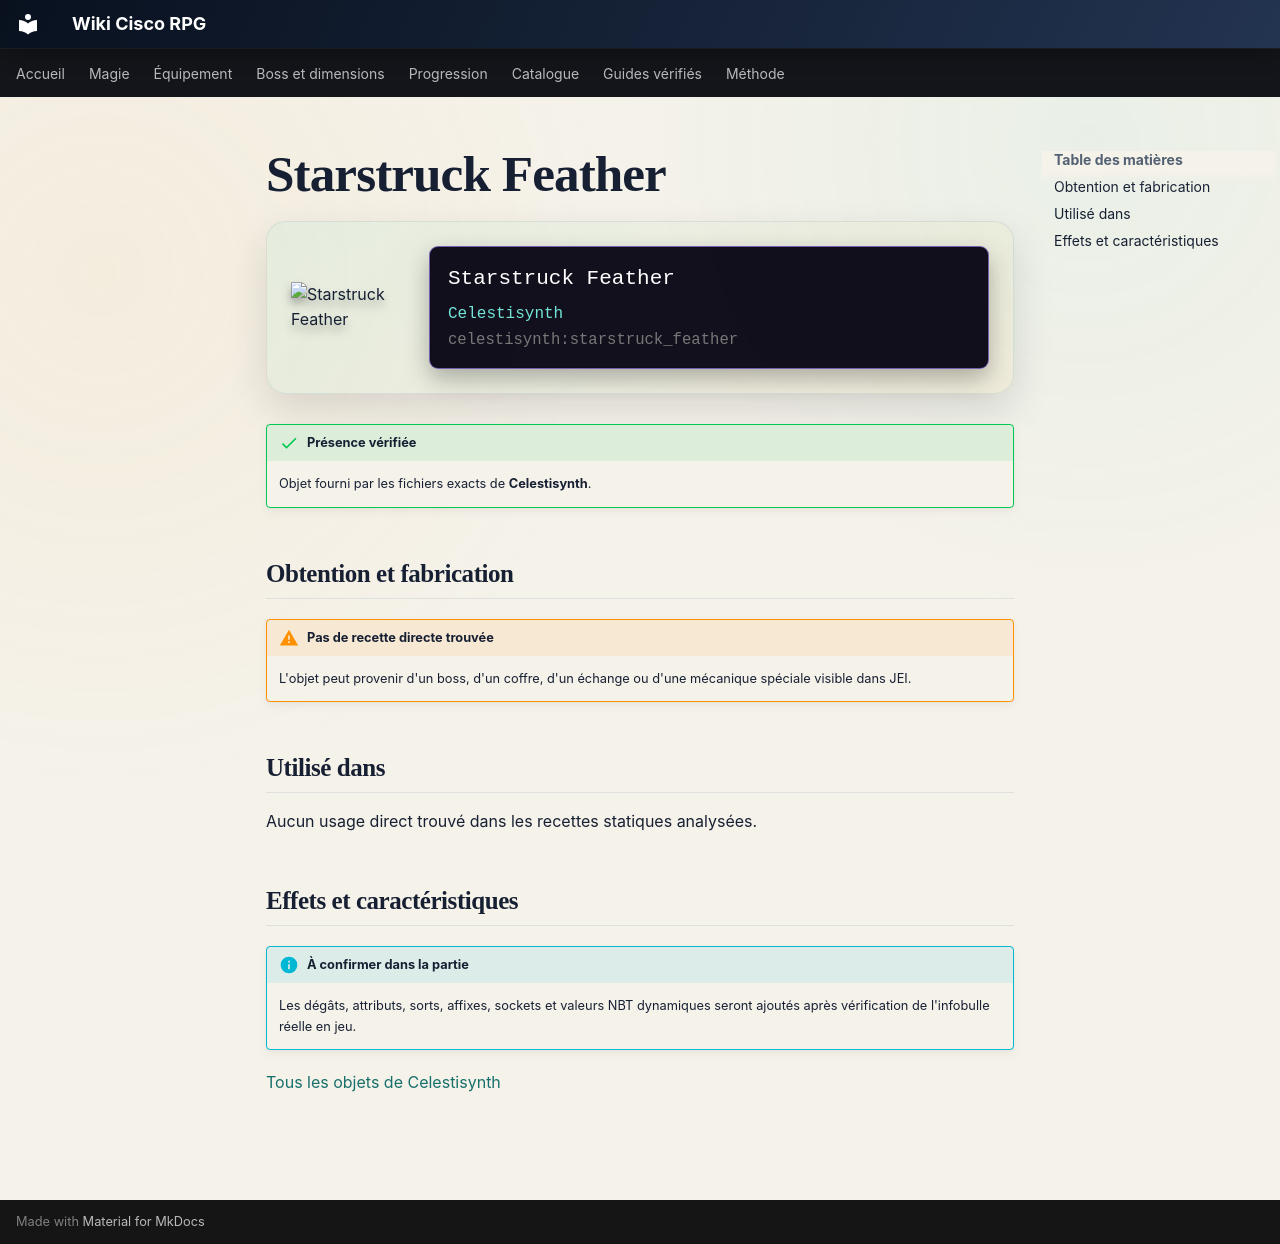

repository: Kloups-Dev/wiki-cisco-rpg · page: catalogue/objets/celestisynth/starstruck_feather/index.html · generator: mkdocs

# Starstruck Feather

<div class="mc-item-showcase">
<img class="mc-item-icon" src="../../../../assets/generated/items/celestisynth/starstruck_feather.png" alt="Starstruck Feather">
<div class="mc-tooltip-card">
<div class="mc-tooltip-card__name">Starstruck Feather</div>
<div class="mc-tooltip-card__mod">Celestisynth</div>
<div class="mc-tooltip-card__id">celestisynth:starstruck_feather</div>
</div>
</div>

!!! success "Présence vérifiée"
    Objet fourni par les fichiers exacts de **Celestisynth**.

## Obtention et fabrication

!!! warning "Pas de recette directe trouvée"
    L'objet peut provenir d'un boss, d'un coffre, d'un échange ou d'une mécanique spéciale visible dans JEI.

## Utilisé dans

Aucun usage direct trouvé dans les recettes statiques analysées.

## Effets et caractéristiques

!!! info "À confirmer dans la partie"
    Les dégâts, attributs, sorts, affixes, sockets et valeurs NBT dynamiques seront ajoutés après vérification de l'infobulle réelle en jeu.

[Tous les objets de Celestisynth](../../../contenu/celestisynth.md)
